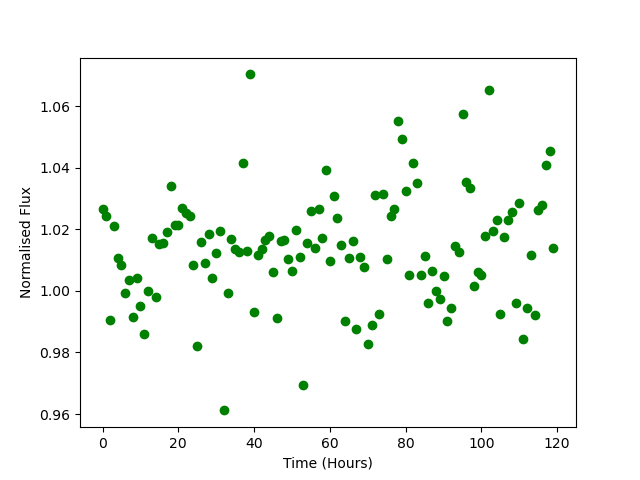

The data file committed next to this chart (first rows):
Time, Flux
0.0, 1.027
1.0, 1.024
2.0, 0.9907
3.0, 1.021
4.0, 1.011
5.0, 1.008
6.0, 0.9992
7.0, 1.004
8.0, 0.9914
9.0, 1.004
10.0, 0.995
11.0, 0.986
12.0, 1
13.0, 1.017
14.0, 0.998
15.0, 1.015
16.0, 1.016
17.0, 1.019
18.0, 1.034
19.0, 1.021
20.0, 1.021
21.0, 1.027
22.0, 1.025
23.0, 1.024
24.0, 1.008
25.0, 0.982
26.0, 1.016
27.0, 1.009
28.0, 1.018
29.0, 1.004
30.0, 1.012
31.0, 1.019
32.0, 0.9612
33.0, 0.9993
34.0, 1.017
35.0, 1.014
36.0, 1.013
37.0, 1.042
38.0, 1.013
39.0, 1.07
40.0, 0.9933
41.0, 1.012
42.0, 1.013
43.0, 1.016
44.0, 1.018
45.0, 1.006
46.0, 0.9911
47.0, 1.016
48.0, 1.017
49.0, 1.01
50.0, 1.007
51.0, 1.02
52.0, 1.011
53.0, 0.9695
54.0, 1.016
55.0, 1.026
56.0, 1.014
57.0, 1.027
58.0, 1.017
59.0, 1.039
... 60 more rows
